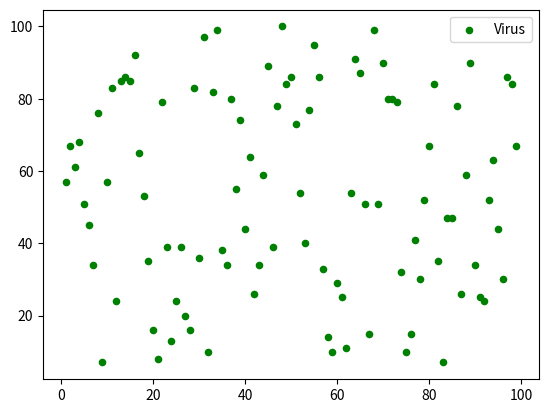

This chart was generated by the following Python code:
import matplotlib.pyplot as mpl
import random

x_val = []
y_val = []

for x in range(1, 100):
    x_val.append(int(x))
    y_val.append(random.randint(1, 100))

mpl.scatter(x_val, y_val, label='Virus', color='g',s=20)

mpl.legend()
mpl.show()
